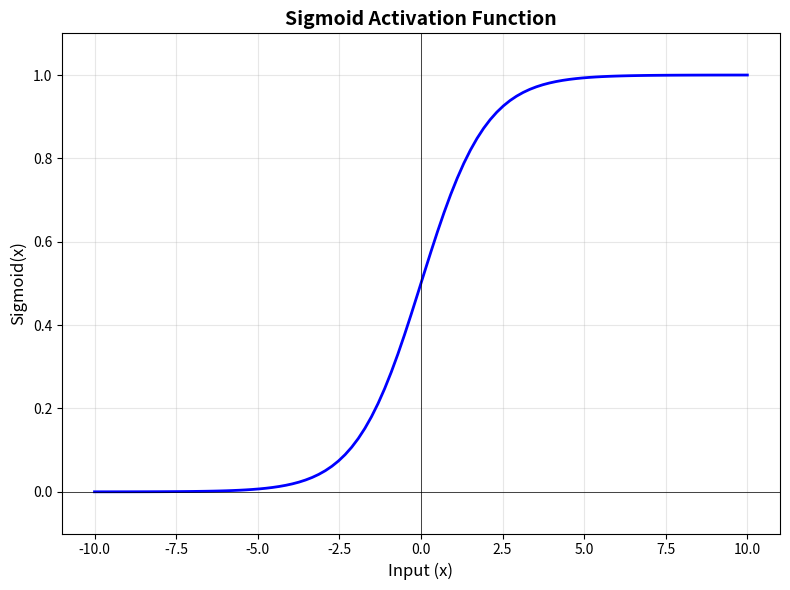
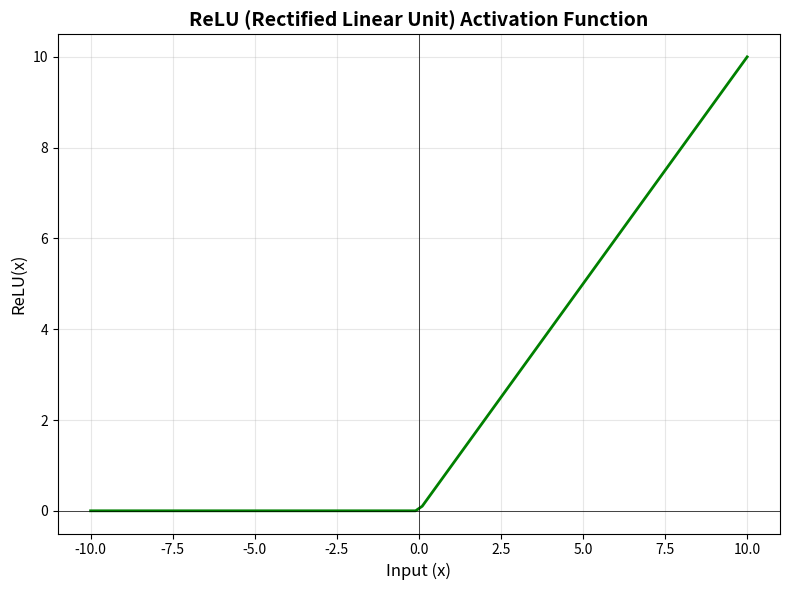
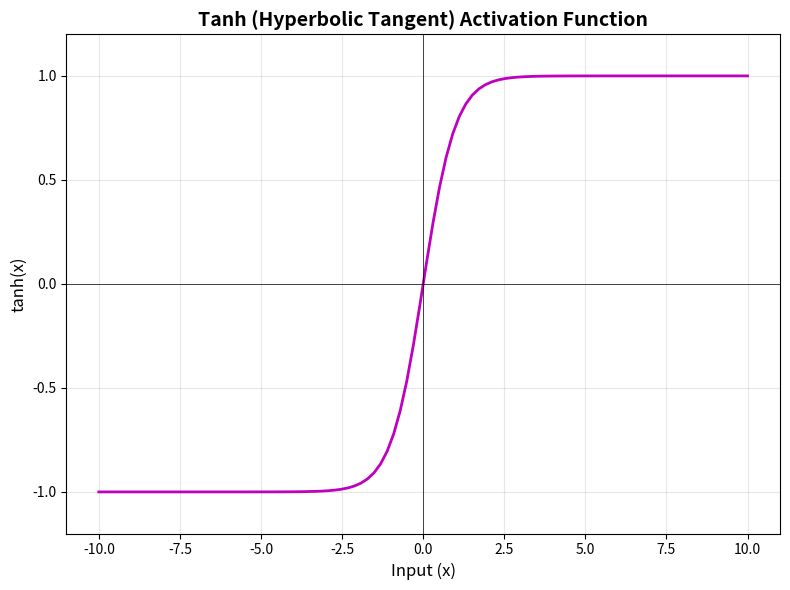
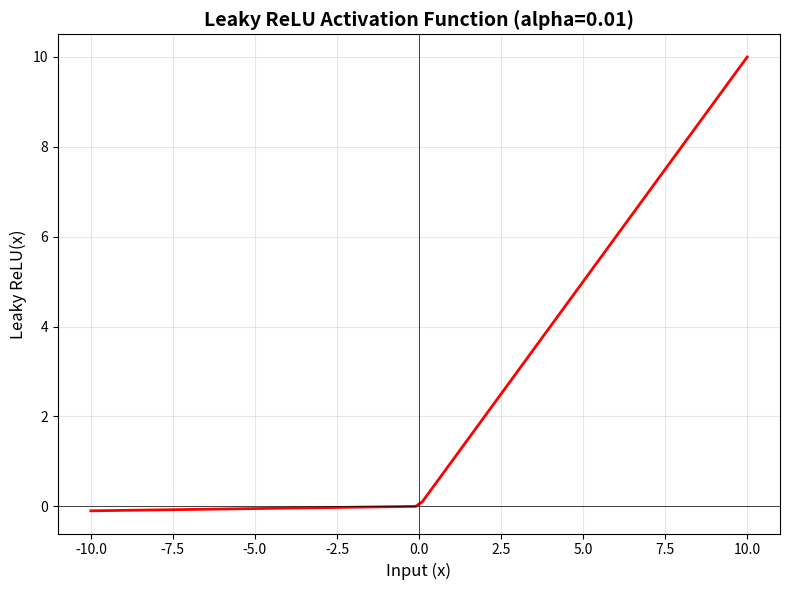
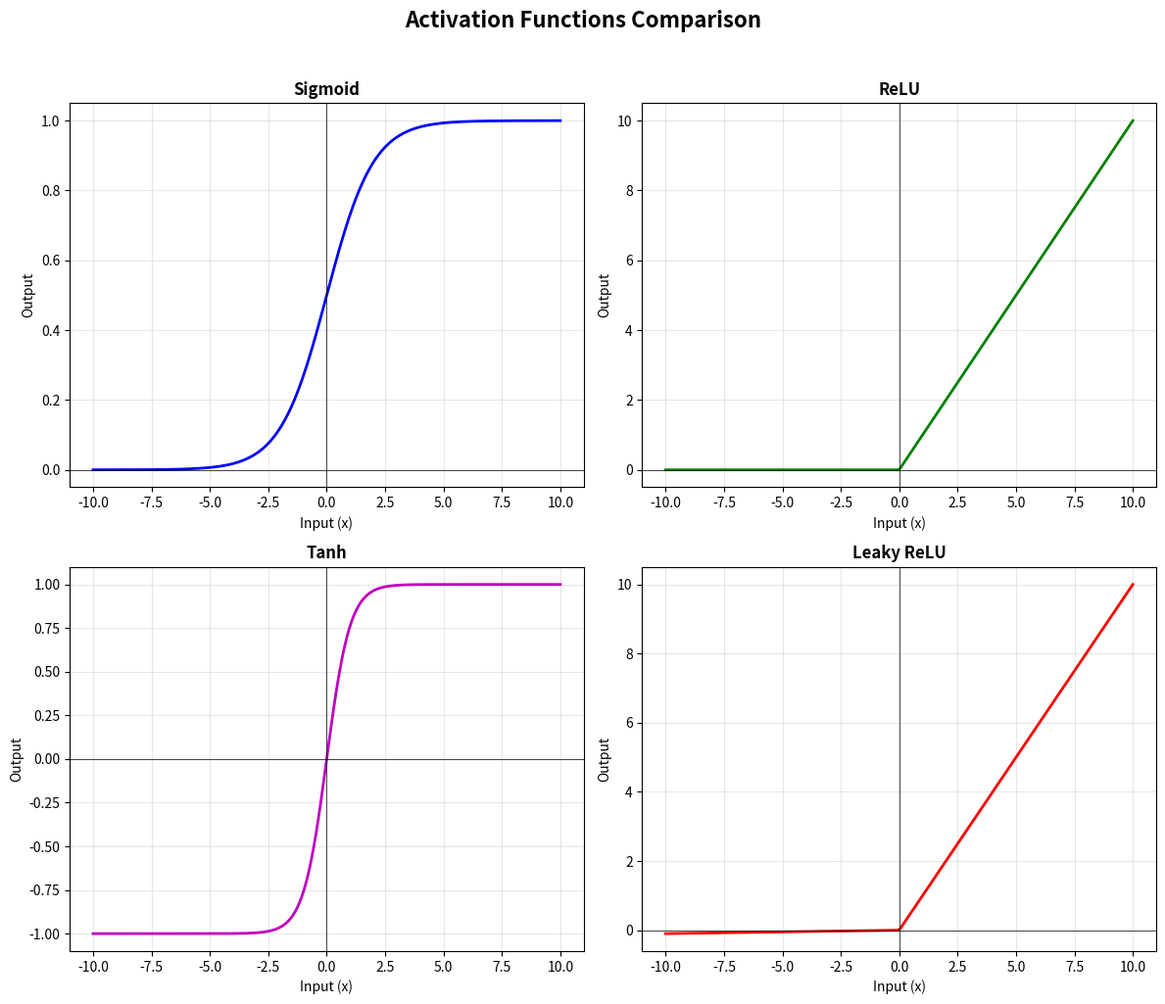

Write Python code to recreate these figures, in order.
"""
Lab 3 - Task 1: Activation Functions Implementation and Visualization
Author: Ali Hamza
Roll Number: B23F0063AI106
Section: B.S AI - Red

This script implements and visualizes four common activation functions:
1. Sigmoid
2. ReLU (Rectified Linear Unit)
3. Tanh (Hyperbolic Tangent)
4. Leaky ReLU
"""

import numpy as np
import matplotlib
matplotlib.use('Agg')  # Non-interactive backend for saving plots
import matplotlib.pyplot as plt


# =============================================================================
# ACTIVATION FUNCTION IMPLEMENTATIONS
# =============================================================================

def sigmoid(x):
    """
    Sigmoid (Logistic) activation function.
    Transforms input to range [0, 1].
    Formula: f(x) = 1 / (1 + e^(-x))
    Use: Binary classification. Suffers from gradient vanishing.
    """
    return 1 / (1 + np.exp(-np.clip(x, -500, 500)))


def relu(x):
    """
    ReLU (Rectified Linear Unit) activation function.
    Outputs x if x > 0, else 0.
    Formula: f(x) = max(0, x)
    Use: Hidden layers for non-linearity with efficient computation.
    """
    return np.maximum(0, x)


def tanh(x):
    """
    Tanh (Hyperbolic Tangent) activation function.
    Transforms input to range [-1, 1]. Zero-centered.
    Formula: f(x) = (e^x - e^(-x)) / (e^x + e^(-x))
    Use: Better gradient properties than sigmoid.
    """
    return np.tanh(x)


def leaky_relu(x, alpha=0.01):
    """
    Leaky ReLU activation function.
    For x > 0: outputs x. For x <= 0: outputs alpha * x.
    Formula: f(x) = x if x > 0 else alpha * x
    Use: Addresses 'dying ReLU' problem by allowing small gradient for negative inputs.
    """
    return np.where(x >= 0, x, alpha * x)


# =============================================================================
# PLOTTING FUNCTIONS
# =============================================================================

def plot_sigmoid():
    """Plot Sigmoid activation function."""
    x = np.linspace(-10, 10, 100)
    y = sigmoid(x)
    
    plt.figure(figsize=(8, 6))
    plt.plot(x, y, 'b-', linewidth=2)
    plt.xlabel('Input (x)', fontsize=12)
    plt.ylabel('Sigmoid(x)', fontsize=12)
    plt.title('Sigmoid Activation Function', fontsize=14, fontweight='bold')
    plt.grid(True, alpha=0.3)
    plt.axhline(y=0, color='k', linewidth=0.5)
    plt.axvline(x=0, color='k', linewidth=0.5)
    plt.ylim(-0.1, 1.1)
    plt.tight_layout()
    plt.savefig('task1_sigmoid.png', dpi=150, bbox_inches='tight')
    plt.close()


def plot_relu():
    """Plot ReLU activation function."""
    x = np.linspace(-10, 10, 100)
    y = relu(x)
    
    plt.figure(figsize=(8, 6))
    plt.plot(x, y, 'g-', linewidth=2)
    plt.xlabel('Input (x)', fontsize=12)
    plt.ylabel('ReLU(x)', fontsize=12)
    plt.title('ReLU (Rectified Linear Unit) Activation Function', fontsize=14, fontweight='bold')
    plt.grid(True, alpha=0.3)
    plt.axhline(y=0, color='k', linewidth=0.5)
    plt.axvline(x=0, color='k', linewidth=0.5)
    plt.tight_layout()
    plt.savefig('task1_relu.png', dpi=150, bbox_inches='tight')
    plt.close()


def plot_tanh():
    """Plot Tanh activation function."""
    x = np.linspace(-10, 10, 100)
    y = tanh(x)
    
    plt.figure(figsize=(8, 6))
    plt.plot(x, y, 'm-', linewidth=2)
    plt.xlabel('Input (x)', fontsize=12)
    plt.ylabel('tanh(x)', fontsize=12)
    plt.title('Tanh (Hyperbolic Tangent) Activation Function', fontsize=14, fontweight='bold')
    plt.grid(True, alpha=0.3)
    plt.axhline(y=0, color='k', linewidth=0.5)
    plt.axvline(x=0, color='k', linewidth=0.5)
    plt.ylim(-1.2, 1.2)
    plt.tight_layout()
    plt.savefig('task1_tanh.png', dpi=150, bbox_inches='tight')
    plt.close()


def plot_leaky_relu(alpha=0.01):
    """Plot Leaky ReLU activation function."""
    x = np.linspace(-10, 10, 100)
    y = leaky_relu(x, alpha=alpha)
    
    plt.figure(figsize=(8, 6))
    plt.plot(x, y, 'r-', linewidth=2)
    plt.xlabel('Input (x)', fontsize=12)
    plt.ylabel('Leaky ReLU(x)', fontsize=12)
    plt.title(f'Leaky ReLU Activation Function (alpha={alpha})', fontsize=14, fontweight='bold')
    plt.grid(True, alpha=0.3)
    plt.axhline(y=0, color='k', linewidth=0.5)
    plt.axvline(x=0, color='k', linewidth=0.5)
    plt.tight_layout()
    plt.savefig('task1_leaky_relu.png', dpi=150, bbox_inches='tight')
    plt.close()


def plot_all_activations():
    """Plot all four activation functions in a 2x2 grid for comparison."""
    x = np.linspace(-10, 10, 200)
    
    fig, axes = plt.subplots(2, 2, figsize=(12, 10))
    
    # Sigmoid
    axes[0, 0].plot(x, sigmoid(x), 'b-', linewidth=2)
    axes[0, 0].set_xlabel('Input (x)')
    axes[0, 0].set_ylabel('Output')
    axes[0, 0].set_title('Sigmoid', fontweight='bold')
    axes[0, 0].grid(True, alpha=0.3)
    axes[0, 0].axhline(y=0, color='k', linewidth=0.5)
    axes[0, 0].axvline(x=0, color='k', linewidth=0.5)
    
    # ReLU
    axes[0, 1].plot(x, relu(x), 'g-', linewidth=2)
    axes[0, 1].set_xlabel('Input (x)')
    axes[0, 1].set_ylabel('Output')
    axes[0, 1].set_title('ReLU', fontweight='bold')
    axes[0, 1].grid(True, alpha=0.3)
    axes[0, 1].axhline(y=0, color='k', linewidth=0.5)
    axes[0, 1].axvline(x=0, color='k', linewidth=0.5)
    
    # Tanh
    axes[1, 0].plot(x, tanh(x), 'm-', linewidth=2)
    axes[1, 0].set_xlabel('Input (x)')
    axes[1, 0].set_ylabel('Output')
    axes[1, 0].set_title('Tanh', fontweight='bold')
    axes[1, 0].grid(True, alpha=0.3)
    axes[1, 0].axhline(y=0, color='k', linewidth=0.5)
    axes[1, 0].axvline(x=0, color='k', linewidth=0.5)
    
    # Leaky ReLU
    axes[1, 1].plot(x, leaky_relu(x), 'r-', linewidth=2)
    axes[1, 1].set_xlabel('Input (x)')
    axes[1, 1].set_ylabel('Output')
    axes[1, 1].set_title('Leaky ReLU', fontweight='bold')
    axes[1, 1].grid(True, alpha=0.3)
    axes[1, 1].axhline(y=0, color='k', linewidth=0.5)
    axes[1, 1].axvline(x=0, color='k', linewidth=0.5)
    
    plt.suptitle('Activation Functions Comparison', fontsize=16, fontweight='bold', y=1.02)
    plt.tight_layout()
    plt.savefig('task1_all_activations.png', dpi=150, bbox_inches='tight')
    plt.close()


# =============================================================================
# MAIN: Test and Visualize
# =============================================================================

if __name__ == "__main__":
    print("=" * 60)
    print("Lab 3 - Task 1: Activation Functions")
    print("=" * 60)
    
    # Test each function with sample values
    print("\n--- Function Tests ---")
    print(f"Sigmoid(0.8)    = {sigmoid(0.8):.6f}")
    print(f"Tanh(1.0)       = {tanh(1.0):.6f}")
    print(f"ReLU(-78)       = {relu(-78)}")
    print(f"ReLU(78)        = {relu(78)}")
    print(f"Leaky ReLU(-89) = {leaky_relu(-89):.2f}")
    print(f"Leaky ReLU(100) = {leaky_relu(100)}")
    
    # Plot individual functions
    print("\n--- Generating Plots ---")
    plot_sigmoid()
    plot_relu()
    plot_tanh()
    plot_leaky_relu()
    
    # Plot all together
    plot_all_activations()
    
    print("\nDone! All plots saved.")
